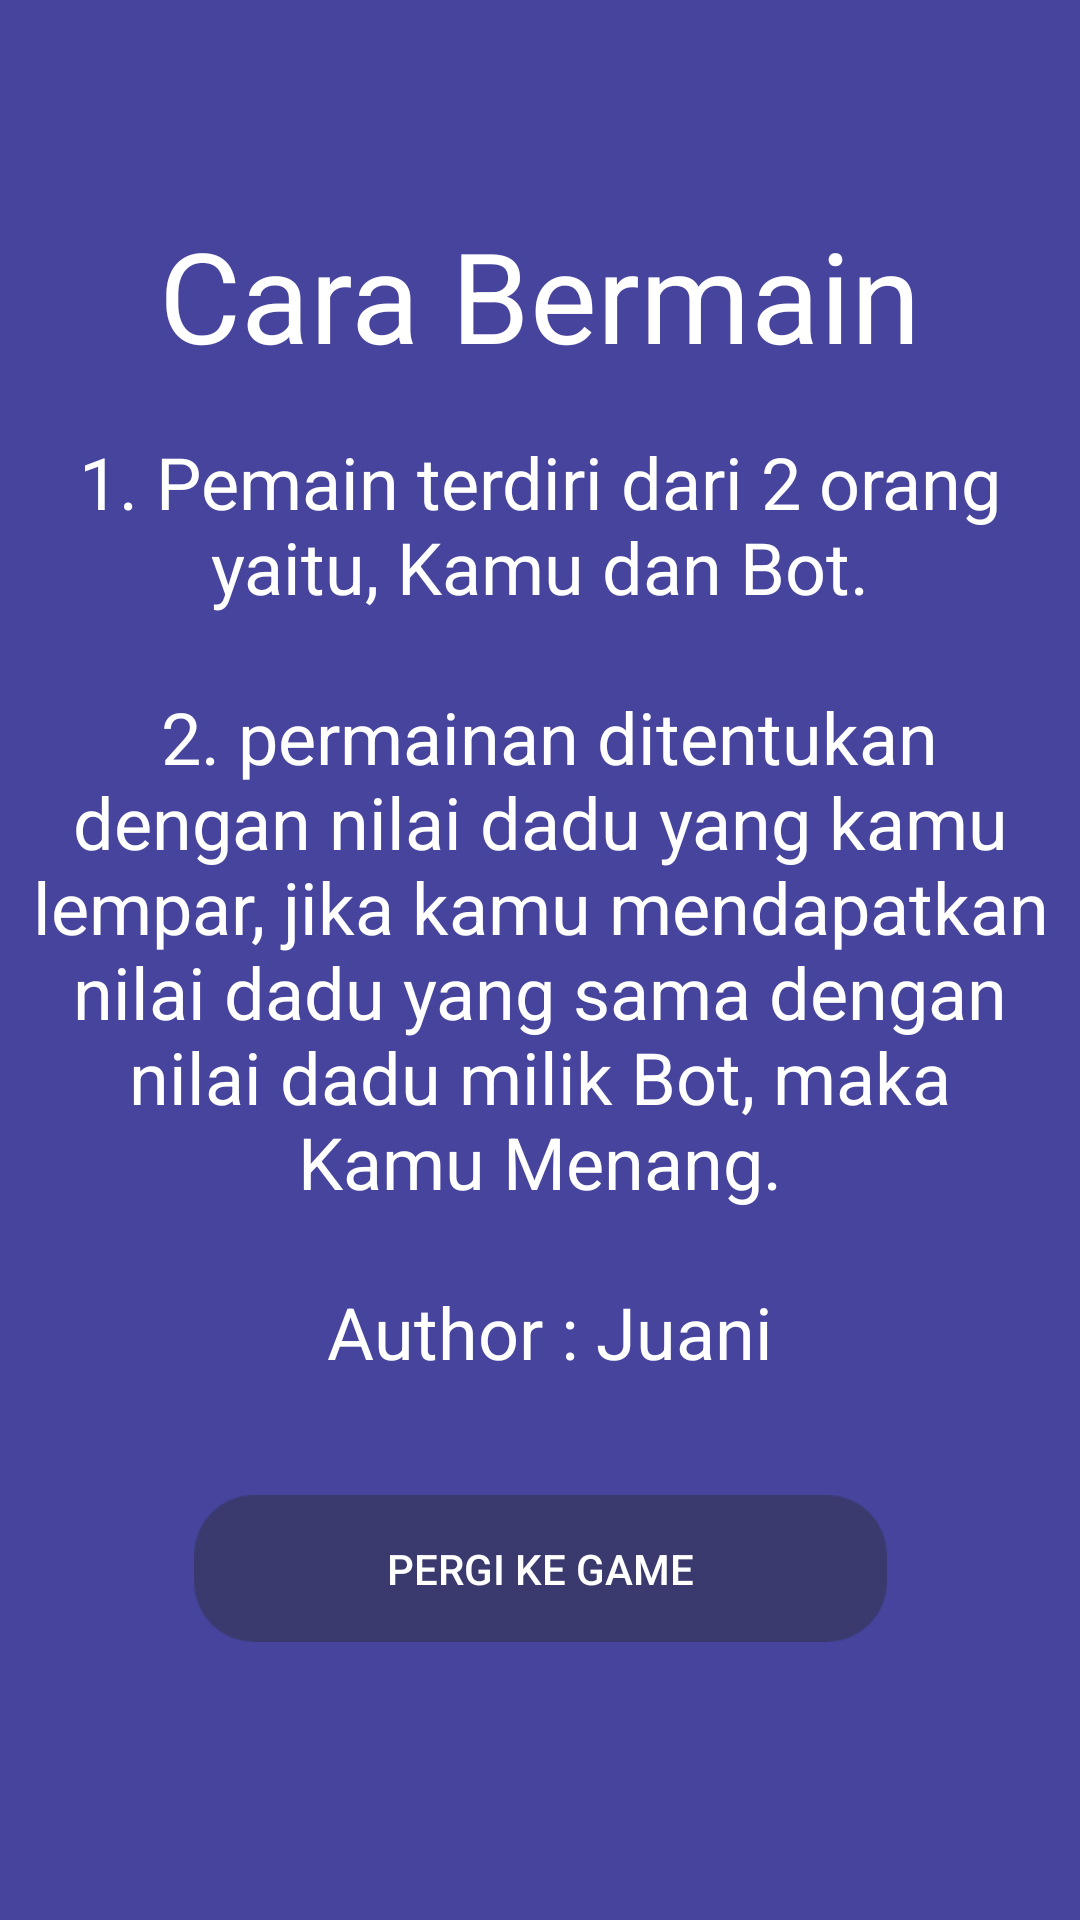

Write the Android layout XML for this screen, with the resource values it uses.
<!-- AndroidManifest.xml: application theme Theme.Design.Light.NoActionBar -->
<!-- res/layout/activity_about.xml -->
<?xml version="1.0" encoding="utf-8"?>
<androidx.constraintlayout.widget.ConstraintLayout xmlns:android="http://schemas.android.com/apk/res/android"
    xmlns:app="http://schemas.android.com/apk/res-auto"
    xmlns:tools="http://schemas.android.com/tools"
    android:layout_width="match_parent"
    android:layout_height="match_parent"
    android:background="@color/background"
    tools:context=".OnBoardingActivity">

    <TextView
        android:id="@+id/textView6"
        android:layout_width="wrap_content"
        android:layout_height="wrap_content"
        android:layout_marginTop="70dp"
        android:text="Cara Bermain"
        android:textColor="@color/white"
        android:textSize="42sp"
        app:layout_constraintEnd_toEndOf="parent"
        app:layout_constraintStart_toStartOf="parent"
        app:layout_constraintTop_toTopOf="parent" />

    <TextView
        android:id="@+id/textView7"
        android:layout_width="341dp"
        android:layout_height="332dp"
        android:layout_marginTop="10dp"
        android:gravity="center"
        android:text="@string/about"
        android:textColor="@color/white"
        android:textSize="24sp"
        app:layout_constraintEnd_toEndOf="parent"
        app:layout_constraintStart_toStartOf="parent"
        app:layout_constraintTop_toBottomOf="@+id/textView6" />

    <Button
        android:id="@+id/btn_next"
        android:layout_width="wrap_content"
        android:layout_height="wrap_content"
        android:layout_marginTop="30dp"
        android:background="@drawable/btn_roll"
        android:backgroundTint="@color/abuabu"
        android:text="Pergi Ke Game"
        android:textColor="@color/white"
        app:layout_constraintEnd_toEndOf="parent"
        app:layout_constraintStart_toStartOf="parent"
        app:layout_constraintTop_toBottomOf="@+id/textView7" />
</androidx.constraintlayout.widget.ConstraintLayout>
<!-- resources referenced by this layout -->
<resources>
  <color name="abuabu">#34355A</color>
  <color name="background">#46449D</color>
  <color name="white">#FFFFFFFF</color>
  <!-- drawable btn_roll: png bitmap (drawable-xhdpi, 3126 bytes) -->
  <string name="about">1. Pemain terdiri dari 2 orang yaitu, Kamu dan Bot.\n\n
                           2. permainan ditentukan dengan nilai dadu yang kamu
                              lempar, jika kamu mendapatkan nilai dadu yang sama
                              dengan nilai dadu milik Bot, maka Kamu Menang.\n\n
  
                                              Author : Juani
      </string>
</resources>
